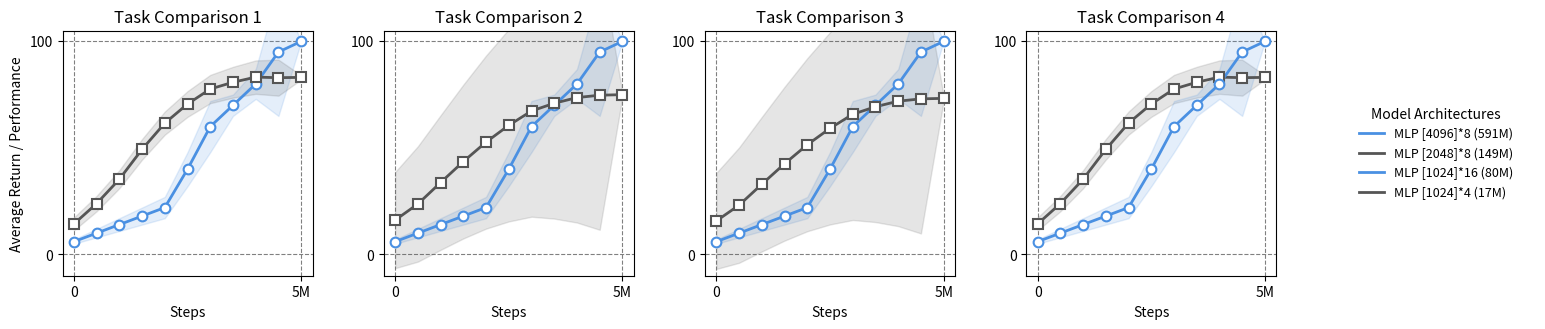

Reproduce this figure in Python.
import matplotlib.pyplot as plt
import numpy as np
from matplotlib.colors import to_rgba

# 1. 定义模型和参数量数据
MODELS_DATA = {
    "cube-octuple (591M)": {"params": 591, "color": "#4A90E2", "marker": 'o', "label_name": "MLP [4096]*8 (591M)"}, 
    "puzzle-4x6 (80M)": {"params": 80, "color": "#4A90E2", "marker": 'o', "label_name": "MLP [1024]*16 (80M)"},      
    "puzzle-4x5 (149M)": {"params": 149, "color": "#555555", "marker": 's', "label_name": "MLP [2048]*8 (149M)"},   
    "hummaze-giant (17M)": {"params": 17, "color": "#555555", "marker": 's', "label_name": "MLP [1024]*4 (17M)"}     
}

# 2. X/Y 轴和绘图参数
N_POINTS = 11
MAX_STEPS = 5000000 
steps_data = np.linspace(0, MAX_STEPS, N_POINTS)
steps_in_M = steps_data / 1000000

TITLE_FONTSIZE = 12
AXIS_FONTSIZE = 10
SHADING_ALPHA = 0.15 

# 3. 蓝色线条的精确数据 (11个点)
BLUE_REWARDS = np.array([6, 10, 14, 18, 22, 40, 60, 70, 80, 95, 100])
BLUE_STDS = np.array([1, 2, 3, 4, 5, 8, 12, 5, 7, 30, 0])

# 4. 模型对比分组
comparison_groups = [
    ("cube-octuple (591M)", "puzzle-4x5 (149M)"), 
    ("puzzle-4x6 (80M)", "hummaze-giant (17M)"),   
    ("cube-octuple (591M)", "hummaze-giant (17M)"), 
    ("puzzle-4x5 (149M)", "puzzle-4x6 (80M)"),    
]

# 5. 数据生成函数 (仅用于生成随机的灰色线条)
def generate_grey_rewards_and_std(params, max_steps, steps_data):
    # 保持灰色线条的低性能和高方差模式
    base_reward = 65 
    final_reward = base_reward + np.log(params) * 5 + np.random.uniform(-5, 5)
    final_reward = min(85, final_reward) # 确保灰色线条性能低于蓝色
    k = 0.0000008 + np.log(params) / 10000000
    np.random.seed(int(params * 10) + 1) # 确保随机性
    small_noise = np.random.normal(0, 0.5, size=len(steps_data)) 
    rewards = final_reward * (1 / (1 + np.exp(-k * (steps_data - max_steps / 4)))) + small_noise

    # 方差随时间增大，且波动大
    std_dev_scaling_factor = 0.15 * 50 
    std_dev_base = (100 / params) * std_dev_scaling_factor + 1.0 
    time_factor = 0.5 + (steps_data/max_steps) 
    std_dev_array = np.full_like(rewards, std_dev_base) * time_factor
    
    # 强制最后一个点的方差为最小值
    std_dev_array[-1] = 1.0 
    
    return rewards, std_dev_array

# 6. 创建 1 行 5 列的子图布局 (4张图 + 1个右侧图例空间)
fig, axes = plt.subplots(
    1, 5, 
    figsize=(19, 3.5), 
    gridspec_kw={
        'width_ratios': [4, 4, 4, 4, 3], 
        'top': 0.85, 
        'bottom': 0.15, 
        'wspace': 0.3
    }
)

unique_models = {}

# 7. 循环绘制四张对比图 (axes[0] 到 axes[3])
for i, (model_1_key, model_2_key) in enumerate(comparison_groups):
    ax = axes[i]
    
    # --- 模型 1 (使用精确数据) ---
    data_1 = MODELS_DATA[model_1_key]
    if data_1["color"] == "#4A90E2": # 如果是蓝色线条，使用精确数据
        rewards_1, std_1 = BLUE_REWARDS, BLUE_STDS
    else: # 如果是灰色线条，使用随机数据
        rewards_1, std_1 = generate_grey_rewards_and_std(data_1["params"], MAX_STEPS, steps_data)
        
    # 绘制方差阴影
    ax.fill_between(steps_in_M, rewards_1 - std_1, rewards_1 + std_1, 
                    color=to_rgba(data_1["color"], SHADING_ALPHA), zorder=1)
    
    # 绘制折线和标记 (保持覆盖效果)
    line_1, = ax.plot(steps_in_M, rewards_1, color=data_1["color"], linestyle='-', linewidth=2, zorder=2)
    marker_1, = ax.plot(steps_in_M, rewards_1, marker=data_1["marker"], markersize=7,
                        markerfacecolor='white', markeredgecolor=data_1["color"], 
                        markeredgewidth=1.5, linestyle='none', zorder=3)
    
    # --- 模型 2 (使用精确数据) ---
    data_2 = MODELS_DATA[model_2_key]
    if data_2["color"] == "#4A90E2":
        rewards_2, std_2 = BLUE_REWARDS, BLUE_STDS
    else:
        rewards_2, std_2 = generate_grey_rewards_and_std(data_2["params"], MAX_STEPS, steps_data)
        
    # 绘制方差阴影
    ax.fill_between(steps_in_M, rewards_2 - std_2, rewards_2 + std_2, 
                    color=to_rgba(data_2["color"], SHADING_ALPHA), zorder=1)
    
    # 绘制折线和标记
    line_2, = ax.plot(steps_in_M, rewards_2, color=data_2["color"], linestyle='-', linewidth=2, zorder=2)
    marker_2, = ax.plot(steps_in_M, rewards_2, marker=data_2["marker"], markersize=7,
                        markerfacecolor='white', markeredgecolor=data_2["color"], 
                        markeredgewidth=1.5, linestyle='none', zorder=3)

    # --- 收集唯一的图例句柄和标签 ---
    if model_1_key not in unique_models:
        unique_models[model_1_key] = (line_1, data_1["label_name"])
    if model_2_key not in unique_models:
        unique_models[model_2_key] = (line_2, data_2["label_name"])

    # --- 坐标轴和网格配置 ---
    ax.grid(False) 
    ax.set_xticks([0, 5.0])
    ax.set_xticklabels(['0', '5M'])
    ax.set_yticks([0, 100]) 
    ax.set_yticklabels(['0', '100']) 
    
    # 关键修改：Y轴起始点上移。将Y轴下限设置在 -10 左右，使 0 刻度上移。
    ax.set_ylim(-10, 105) 
    
    ax.set_xlabel("Steps", fontsize=AXIS_FONTSIZE)
    if i == 0:
        ax.set_ylabel("Average Return / Performance", fontsize=AXIS_FONTSIZE)
    
    ax.set_title(f"Task Comparison {i+1}", fontsize=TITLE_FONTSIZE)

    # 关键修改：添加虚线网格
    ax.axhline(0, color='gray', linestyle='--', linewidth=0.8, zorder=0)
    ax.axhline(100, color='gray', linestyle='--', linewidth=0.8, zorder=0)
    ax.axvline(0, color='gray', linestyle='--', linewidth=0.8, zorder=0)
    ax.axvline(5.0, color='gray', linestyle='--', linewidth=0.8, zorder=0)


# 8. 统一图例移动到右侧空白区域 (axes[4])
legend_ax = axes[4]
legend_ax.axis('off') 

legend_handles = [h[0] for h in unique_models.values()]
legend_labels = [h[1] for h in unique_models.values()]

legend_ax.legend(
    legend_handles, 
    legend_labels, 
    loc='center left', 
    bbox_to_anchor=(0.0, 0.5), 
    fontsize=9,
    frameon=False,
    title="Model Architectures",
    title_fontsize=10
)

# 9. 布局调整
plt.tight_layout() 

# 10. 保存图片
plt.savefig('rl_performance_4_lineplots_final_v8_exact_data.png', dpi=300)
plt.close()

print("已成功生成最终版、符合所有要求的四张并排折线图图片：rl_performance_4_lineplots_final_v8_exact_data.png (Y轴上移, 蓝色线条使用精确数据)")
